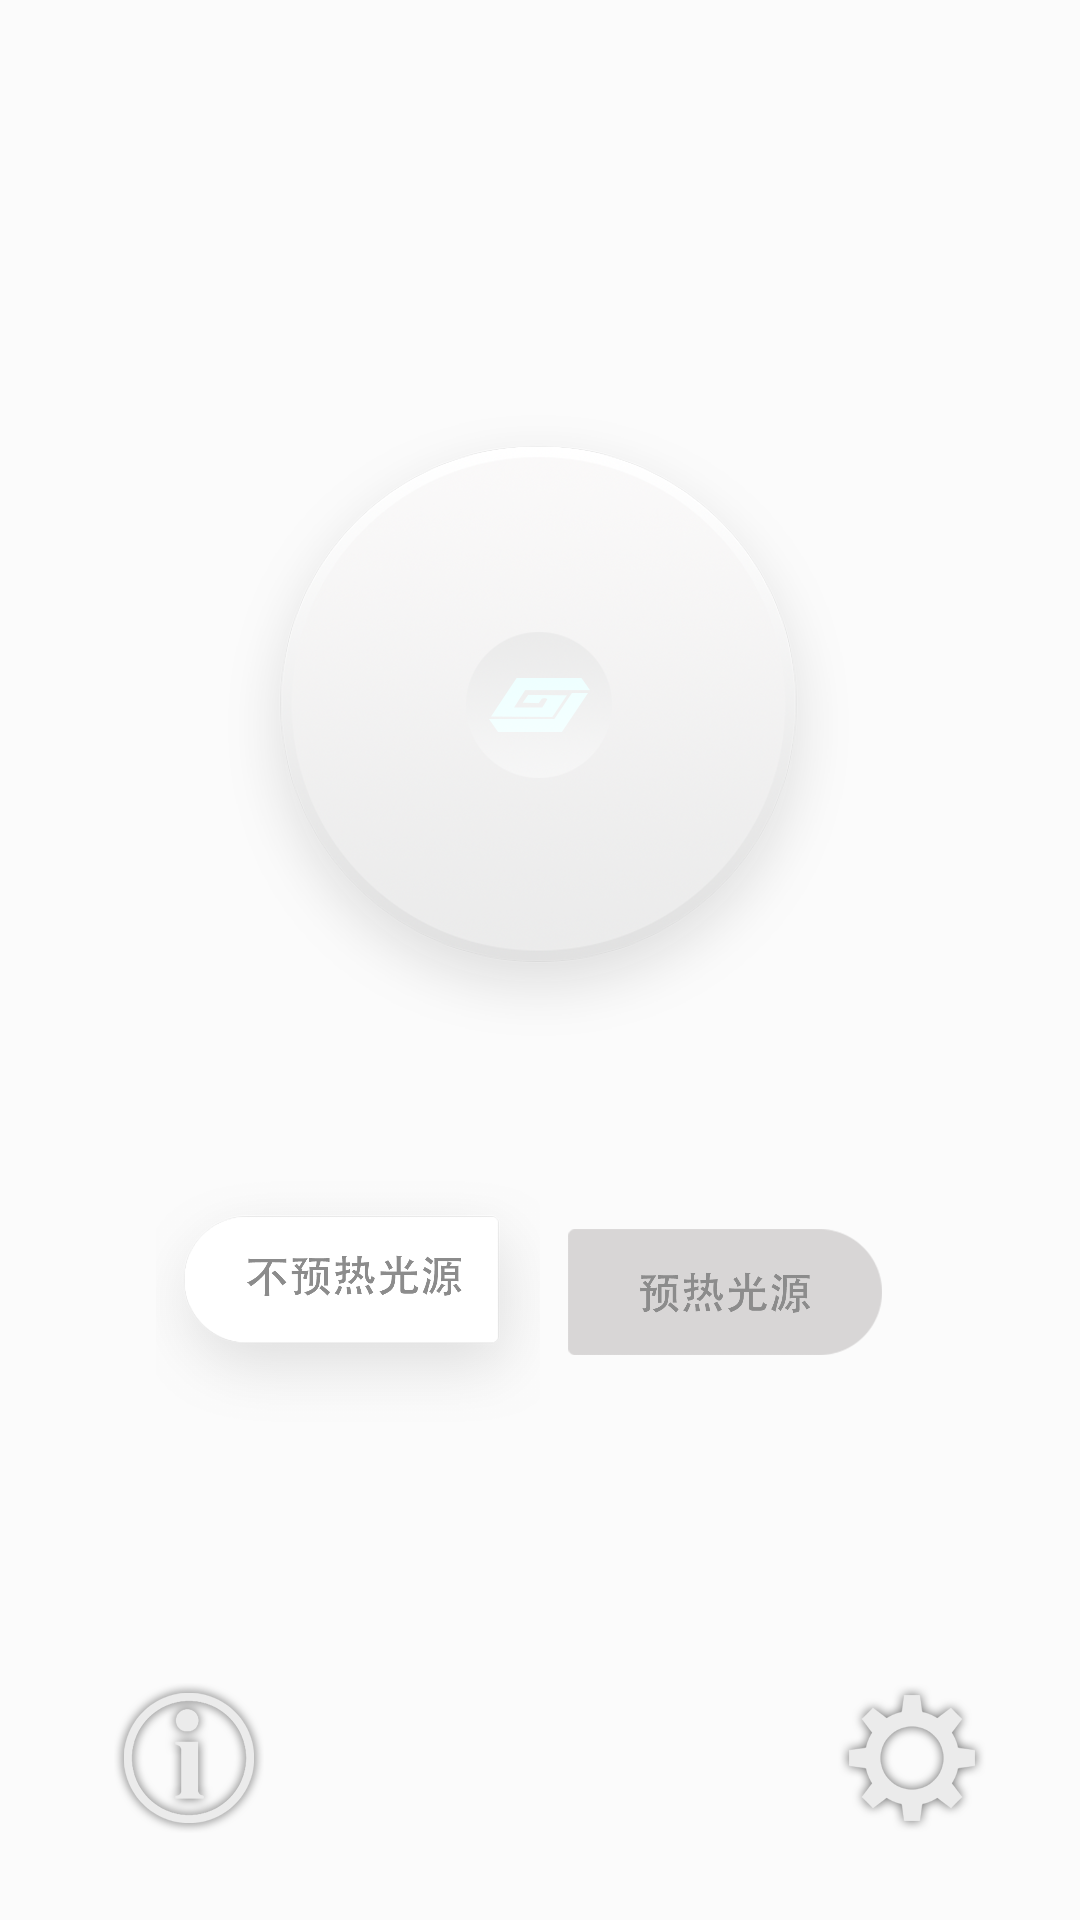

Here is an Android app screen rendered from its layout file. Give the layout XML and the strings, colors and styles it references.
<!-- AndroidManifest.xml: application theme AppTheme -->
<!-- res/layout/main_page.xml -->
<LinearLayout xmlns:android="http://schemas.android.com/apk/res/android"
    xmlns:app="http://schemas.android.com/apk/res-auto"
    xmlns:tools="http://schemas.android.com/tools"
    android:id="@+id/rootView"
    android:layout_width="match_parent"
    android:layout_height="match_parent"
    android:background="#FBFBFB"
    android:orientation="vertical">

    <RelativeLayout
        android:layout_width="match_parent"
        android:layout_height="780dp"
        android:layout_marginStart="@dimen/dip8"
        android:layout_marginEnd="@dimen/dip8"
        android:layout_weight="1"
        android:translationY="100dp">

        <ImageButton
            android:id="@+id/main_connect"
            android:layout_width="wrap_content"
            android:layout_height="wrap_content"
            android:layout_alignParentBottom="false"
            android:layout_centerHorizontal="true"
            android:background="#00000000"
            android:src="@drawable/scan_flatx_isc" />

        <LinearLayout
            android:layout_width="match_parent"
            android:layout_height="wrap_content"
            android:layout_alignParentBottom="true"
            android:gravity="center|top"
            android:orientation="horizontal">

            <ImageButton
                android:id="@+id/not_warmup"
                android:layout_width="128dp"
                android:layout_height="128dp"
                android:background="#00FFFFFF"
                android:scaleType="fitXY"
                android:src="@drawable/not_warmup_checked" />

            <ImageButton
                android:id="@+id/warmup"
                android:layout_width="128dp"
                android:layout_height="128dp"
                android:background="#00FFFFFF"
                android:scaleType="fitXY"
                android:src="@drawable/warmup_unchecked" />
        </LinearLayout>

    </RelativeLayout>

    <RelativeLayout
        android:id="@+id/rl_graph_list"
        android:layout_width="match_parent"
        android:layout_height="match_parent"
        android:layout_weight="1"
        android:paddingLeft="@dimen/activity_horizontal_margin"
        android:paddingTop="@dimen/activity_vertical_margin"
        android:paddingRight="@dimen/activity_horizontal_margin"
        android:paddingBottom="@dimen/activity_vertical_margin">

        <ImageButton
            android:id="@+id/main_info"
            android:layout_width="wrap_content"
            android:layout_height="wrap_content"
            android:layout_alignTop="@+id/main_setting"
            android:layout_alignParentStart="true"
            android:layout_marginStart="22dp"
            android:background="#00000000"
            android:src="@drawable/info_flatx" />

        <ImageButton
            android:id="@+id/main_setting"
            android:layout_width="wrap_content"
            android:layout_height="wrap_content"
            android:layout_alignParentEnd="true"
            android:layout_alignParentBottom="true"
            android:layout_marginEnd="15dp"
            android:layout_marginBottom="13dp"
            android:background="#00000000"
            android:src="@drawable/setting_flatx" />

        <TextView
            android:id="@+id/isAdminMode"
            android:layout_width="match_parent"
            android:layout_height="wrap_content"
            android:layout_alignWithParentIfMissing="false"
            android:layout_alignParentStart="false"
            android:layout_alignParentTop="false"
            android:layout_alignParentRight="false"
            android:layout_alignParentBottom="true"
            android:layout_weight="1"
            android:gravity="right"
            android:textColor="#979797" />

    </RelativeLayout>

</LinearLayout>
<!-- resources referenced by this layout -->
<resources>
  <dimen name="activity_horizontal_margin">16dp</dimen>
  <dimen name="activity_vertical_margin">16dp</dimen>
  <dimen name="dip8">8dp</dimen>
  <!-- drawable info_flatx: png bitmap (drawable-hdpi, 10332 bytes) -->
  <!-- drawable not_warmup_checked: png bitmap (drawable-xxxhdpi, 63211 bytes) -->
  <!-- drawable scan_flatx_isc: png bitmap (drawable-hdpi, 65374 bytes) -->
  <!-- drawable setting_flatx: png bitmap (drawable-hdpi, 10042 bytes) -->
  <!-- drawable warmup_unchecked: png bitmap (drawable-xxxhdpi, 33064 bytes) -->
  <style name="AppTheme" parent="android:Theme.Holo.Light.DarkActionBar">
          
          <item name="android:colorAccent">@color/red</item>
          <item name="android:colorFocusedHighlight">@color/red</item>
          <item name="android:colorControlActivated">@color/red</item>
          <item name="android:colorControlNormal">@color/red</item>
          <item name="android:navigationBarColor">@color/red</item>
          <item name="android:color">@color/red</item>
          <item name="android:colorPrimary">@color/red</item>
          <item name="android:textAllCaps">false</item>
      </style>
</resources>
